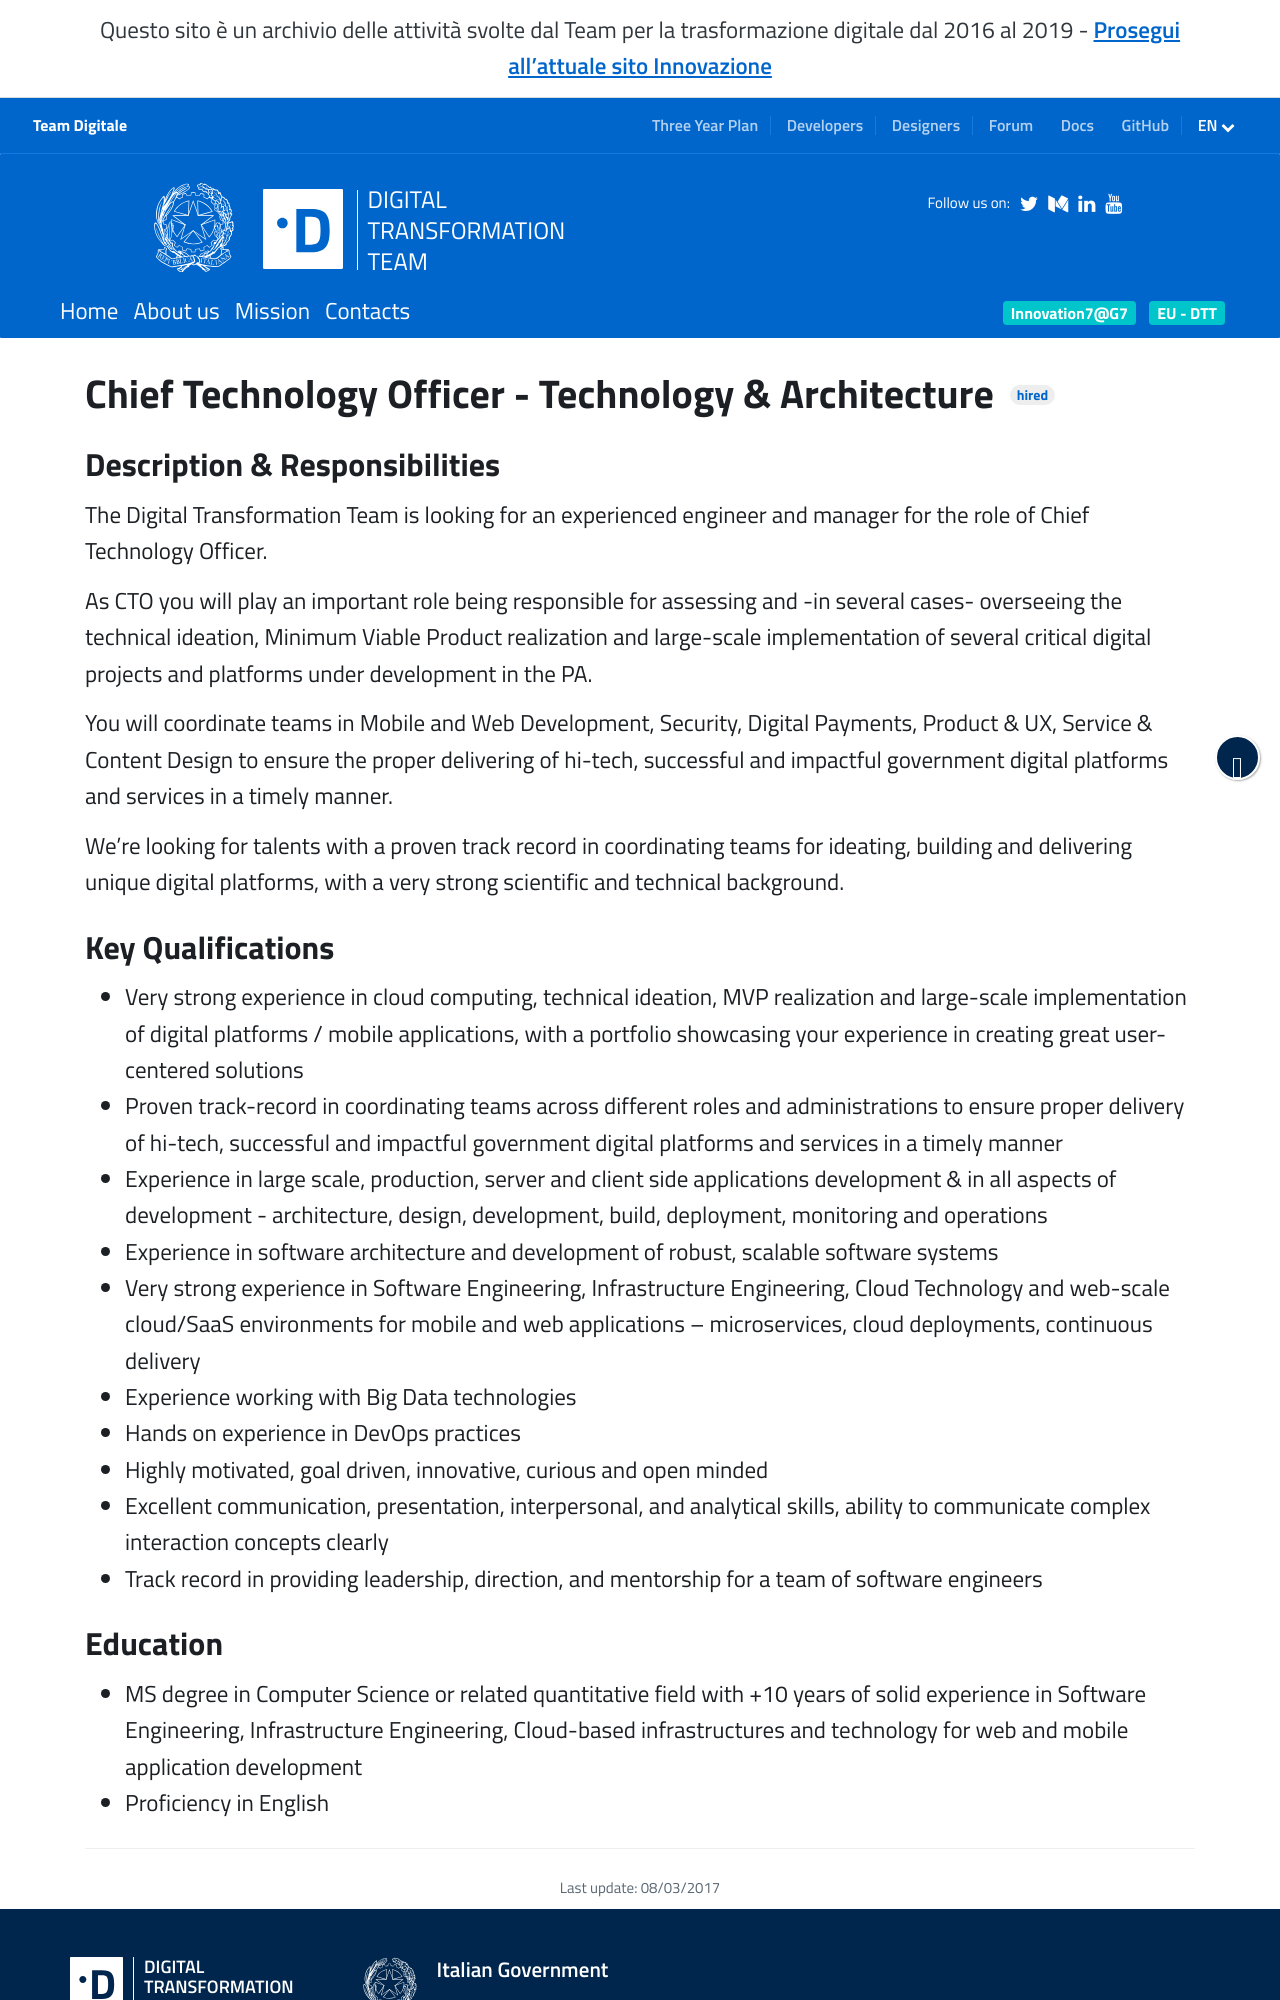

repository: teamdigitale/teamdigitale.governo.it · page: en/jobpositions/cto.htm · generator: jekyll

---
title: Chief Technology Officer - Technology & Architecture
lang: en
permalink: /en/jobpositions/cto.htm
layout: job
archived: true
ref: cto
parent_ref: join-us
---

### Description & Responsibilities
The Digital Transformation Team is looking for an experienced engineer and manager for the role of Chief Technology Officer.

As CTO you will play an important role being responsible for assessing and -in several cases- overseeing the technical ideation, Minimum Viable Product realization and large-scale implementation of several critical digital projects and platforms under development in the PA.

You will coordinate teams in Mobile and Web Development, Security, Digital Payments, Product & UX, Service & Content Design to ensure the proper delivering of hi-tech, successful and impactful government digital platforms and services in a timely manner.

We’re looking for talents with a proven track record in coordinating teams for ideating, building and delivering unique digital platforms, with a very strong scientific and technical background.


### Key Qualifications
- Very strong experience in cloud computing, technical ideation, MVP realization and large-scale implementation of digital platforms / mobile applications, with a portfolio showcasing your experience in creating great user-centered solutions
- Proven track-record in coordinating teams across different roles and administrations to ensure proper delivery of hi-tech, successful and impactful government digital platforms and services in a timely manner
- Experience in large scale, production, server and client side applications development & in all aspects of development - architecture, design, development, build, deployment, monitoring and operations
- Experience in software architecture and development of robust, scalable software systems
- Very strong experience in Software Engineering, Infrastructure Engineering, Cloud Technology and web-scale cloud/SaaS environments for mobile and web applications – microservices, cloud deployments, continuous delivery
- Experience working with Big Data technologies
- Hands on experience in DevOps practices
- Highly motivated, goal driven, innovative, curious and open minded
- Excellent communication, presentation, interpersonal, and analytical skills, ability to communicate complex interaction concepts clearly
- Track record in providing leadership, direction, and mentorship for a team of software engineers
